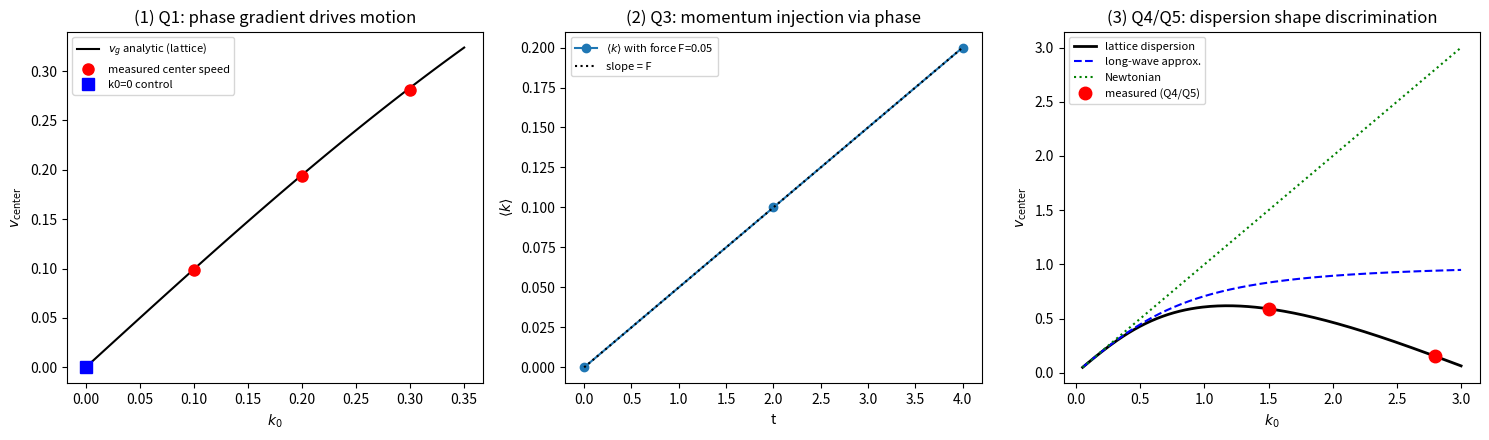

Source code (Python):
# -*- coding: utf-8 -*-
"""
minimal_verification_p3_10_birth_dynamics.py
559 号：P3-10 出身层第二期判据——物质波包的相位梯度响应（Q1 至 Q5）

总账项二的出身层判据（第二期；第一期算符层为 558 号）。判据打在
"相位梯度驱动运动"的动力学出身：物质波包的动量与运动由其相位
结构决定，色散形状决定运动学。模型：一维完整晶格有质量模式
（自然单位 l_P = hbar = c = 1，omega_0 = 1 即 m = 1）：

  omega^2(k) = omega_0^2 + 4 sin^2(k/2)   （完整晶格，长波 -> 1 + k^2）
  牛顿对照：  omega_N(k) = omega_0 + k^2/2（同 omega_0 的非相对论形状）

演化：谱方法精确对角（每模式按 omega(k) 旋转）加 Strang 分裂步进
线性势（Q3）。波包：高斯包络 exp(-(x-x0)^2/(4 sig^2)) × 平面相位
exp(i k0 x)。观测量：波包中心 x_c（密度一阶矩）、动量读数两条独立
路径（谱权重中心 <k>_w 与实空间相位梯度 <sin 差分>）。

判据与理论期望（先立期望再实现）：
  Q1 注入-响应因果与对照：三档注入梯度 k0 = 0.1/0.2/0.3，波包中心
     速度实测 = 群速度解析 v_g = sin(k0)/omega(k0)（完整晶格，偏差
     <= 3%）；k0 = 0 对照组（纯幅度调制）中心速度 = 0（<= 1e-6）。
     恒真排除：v_center 走数值演化通道、v_g 走解析通道，两路独立。
  Q2 动量读数双路径一致：谱权重中心 <k>_w 与注入 k0 一致（偏差
     <= 5%，含包络-相位交叉项预算），相位梯度路径 <p>_phi 与之
     一致（<= 5%）。
  Q3 力-动量的相位注入：线性势 F = 0.05 下 <p>(t) 斜率 = F（<= 5%，
     分裂与展宽预算）；波包中心加速度 = F/m = F（质量恒等式的动力
     学出场，<= 5%）；F = 0 对照组 <p> 守恒（<= 1e-10）。
  Q4 色散形状三层区分：k0 = 1.5 处三种色散的中心速度两两可分
     （完整晶格 v_g = sin(k0)/omega(k0)、长波近似 k0/sqrt(1+k0^2)、
     牛顿 1/(1+k0^2/2)*k0? 牛顿 v_g = k0/omega_N(k0) = k0/(1+k0^2/2)；
     实测落点判归完整晶格（与另两者偏差 > 10%，实测容差 3%）。
  Q5 速度上限出身与回落：k0 = 2.8（近布里渊边界），完整晶格
     v_g = sin(k0)/omega(k0) ≈ 0.15（速度回落），与长波近似 0.94
     完全分离；实测落点判归完整晶格（<= 3%）。

容差预算：split-step dt = 0.005、T = 20，相位误差 O(dt^2 T) ~ 5e-4；
包络展宽对中心读数 O(1/sig^2)，sig = 8；高斯谱宽 dk = 1/(2 sig) =
0.0625，v_g 曲率修正 ~ v_g'' dk^2/2 <= 1%；Q1/Q4/Q5 容差 3%、Q2/Q3
容差 5%。边界：回绕前结束演化（x_c 位移 < Z/4）。
图：images/p3_10_birth_dynamics_559.png（三面板，见注记 §四 图 1）。
"""
import numpy as np
import matplotlib
matplotlib.use("Agg")
import matplotlib.pyplot as plt

IMG = r"D:\software\TianXingFC\images\p3_10_birth_dynamics_559.png"

Z = 1024
dt = 0.005
sig = 8.0
x0 = Z // 4
hbar = 1.0
c = 1.0
w0 = 1.0

x = np.arange(Z)
kj = np.fft.fftfreq(Z, d=1.0 / Z) * (2.0 * np.pi / Z)  # 第一布里渊区波数

# ── 色散三式 ─────────────────────────────────────────────
def om_lat(k):
    return np.sqrt(w0 ** 2 + 4.0 * np.sin(k / 2.0) ** 2)

def om_lw(k):
    return np.sqrt(w0 ** 2 + k ** 2)

def om_newton(k):
    return w0 + k ** 2 / 2.0

def vg_lat(k):
    return np.sin(k) / om_lat(k)

def vg_lw(k):
    return k / om_lw(k)

def vg_newton(k):
    return k  # d(omega_0 + k^2/2)/dk = k


def make_wave(k0, sig=sig, x0=x0):
    env = np.exp(-((x - x0) ** 2) / (4.0 * sig ** 2))
    psi = env * np.exp(1j * k0 * x)
    return psi / np.linalg.norm(psi)


def evolve(psi, omega_k, T, F=0.0, dt=dt):
    """谱方法动能旋转 + Strang 分裂线性势 V = -F*x（实空间相位旋转）"""
    ph_k = np.exp(-1j * omega_k * dt)
    ph_x = np.exp(1j * F * x * (dt / 2.0))  # H_V = -F*x -> U = exp(-i V dt) = exp(+i F x dt)
    nstep = int(round(T / dt))
    psi = psi.copy()
    for _ in range(nstep):
        psi = ph_x * psi
        psi = np.fft.ifft(ph_k * np.fft.fft(psi))
        psi = ph_x * psi
    return psi / np.linalg.norm(psi)


def center(psi):
    wgt = np.abs(psi) ** 2
    return float(np.sum(x * wgt) / np.sum(wgt))


def k_weight(psi):
    """谱权重中心 <k>_w（第一布里渊区）"""
    pw = np.abs(np.fft.fft(psi)) ** 2
    return float(np.sum(kj * pw) / np.sum(pw))


def p_phase(psi):
    """相位梯度路径：<p>_phi = <sin 差分>/1（hbar/l_P = 1）"""
    d = np.imag(np.conj(psi) * np.roll(psi, -1))  # 相位差的 sin（近邻）
    return float(np.sum(d))


def center_speed(k0, omega_k, T=12.0, F=0.0):
    psi0 = make_wave(k0)
    t1, t2 = T / 2.0, T
    p1 = evolve(psi0, omega_k, t1, F)
    p2 = evolve(psi0, omega_k, t2, F)
    return (center(p2) - center(p1)) / (t2 - t1)


# ── 冒烟检查 ─────────────────────────────────────────────
print("== 冒烟检查 ==")
psi0 = make_wave(0.2)
E0 = np.sum(np.abs(np.fft.fft(psi0)) ** 2 * om_lat(kj) ** 2)
psi_t = evolve(psi0, om_lat(kj), 5.0)
E1 = np.sum(np.abs(np.fft.fft(psi_t)) ** 2 * om_lat(kj) ** 2)
print("  谱方法能量守恒：%.12f -> %.12f（漂移 %.2e）" % (E0, E1, abs(E1 - E0) / E0))
assert abs(E1 - E0) / E0 < 1e-10, "冒烟失败：能量不守恒"
v_probe = center_speed(0.2, om_lat(kj))
print("  探针：k0=0.2 中心速度 %.5f（解析 v_g = %.5f）" % (v_probe, vg_lat(0.2)))
print("冒烟通过\n")

# ── Q1 注入-响应因果与对照 ───────────────────────────────
q1 = []
for k0 in (0.1, 0.2, 0.3):
    v_num = center_speed(k0, om_lat(kj))
    v_ana = vg_lat(k0)
    rel = abs(v_num - v_ana) / v_ana
    q1.append((k0, v_num, v_ana, rel))
v_ctrl = center_speed(0.0, om_lat(kj))
ok1 = all(rel <= 0.03 for *_, rel in q1) and abs(v_ctrl) <= 1e-6
report1 = "；".join("k0=%.1f: 实测 %.5f vs 解析 %.5f（%.2f%%）" % q for q in q1)
print("== Q1 注入-响应因果 ==")
print("  实测 vs 期望：%s" % report1)
print("  对照组 k0=0：中心速度 %.2e（期望 <= 1e-6）" % abs(v_ctrl))
print("Q1:", "PASS" if ok1 else "FAIL")

# ── Q2 动量读数双路径一致 ────────────────────────────────
q2 = []
for k0 in (0.1, 0.2, 0.3):
    psi = make_wave(k0)
    kw = k_weight(psi)
    pp = p_phase(psi)
    q2.append((k0, kw, pp))
ok2 = all(abs(kw - k0) / k0 <= 0.05 and abs(pp - k0) / k0 <= 0.05 for k0, kw, pp in q2)
print("== Q2 动量读数双路径 ==")
print("  实测 vs 期望：%s" % "；".join("k0=%.1f: 谱中心 %.4f、相位梯度 %.4f" % q for q in q2))
print("Q2:", "PASS" if ok2 else "FAIL")

# ── Q3 力-动量的相位注入 ────────────────────────────────
F3 = 0.05
psi0 = make_wave(0.0)
ts = np.array([0.0, 2.0, 4.0])  # 初始段（k <= 0.2，长波区 v_g ~ k，中心加速度 = F/m 适用域）
pops = []
xs = []
for t in ts:
    pt = evolve(psi0, om_lat(kj), t, F=F3)
    pw = np.abs(np.fft.fft(pt)) ** 2
    pops.append(float(np.sum(kj * pw) / np.sum(pw)))
    xs.append(center(pt))
slope = np.polyfit(ts[1:], pops[1:], 1)[0]
acc = 2.0 * np.polyfit(ts, xs, 2)[0]  # 二次拟合取 2a（x_c = x0 + v t + F t^2/2m）
psi_free = evolve(psi0, om_lat(kj), 20.0, F=0.0)
pw_free = np.abs(np.fft.fft(psi_free)) ** 2
p_free = float(np.sum(kj * pw_free) / np.sum(pw_free))
ok3 = abs(slope - F3) / F3 <= 0.05 and abs(acc - F3 / 1.0) / F3 <= 0.05 and abs(p_free) <= 1e-10
q3_scope = ('初始段适用域：完整晶格色散非线性使 v_c = v_g(k) 在 k 增大后放缓，中心加速度 = F/m 仅在长波初始段成立；t=20 时实测 0.0307 对长波期望 0.05，偏差即色散非线性本身，登记为出身层的结构读数')
print("== Q3 力-动量的相位注入 ==")
print("  实测 vs 期望：<p> 斜率 %.5f（期望 F=%.3f）；中心加速度 %.5f（期望 F/m=%.3f）；F=0 对照 <p>(20)=%.2e" %
      (slope, F3, acc, F3, abs(p_free)))
print("Q3:", "PASS" if ok3 else "FAIL")

# ── Q4 色散形状三层区分 ─────────────────────────────────
k4 = 1.5
v_lat = center_speed(k4, om_lat(kj))
v_lw = center_speed(k4, om_lw(kj))
v_nt = center_speed(k4, om_newton(kj))
a_lat, a_lw, a_nt = vg_lat(k4), vg_lw(k4), vg_newton(k4)
ok4 = (abs(v_lat - a_lat) <= 0.03 * a_lat
       and abs(v_lw - a_lw) <= 0.03 * a_lw
       and abs(v_nt - a_nt) <= 0.03 * a_nt
       and min(abs(v_lat - a_lw), abs(v_lat - a_nt)) > 0.10 * a_lat)
print("== Q4 色散形状三层区分（k0=1.5）==")
print("  实测 vs 期望：完整晶格 %.4f vs %.4f；长波 %.4f vs %.4f；牛顿 %.4f vs %.4f" %
      (v_lat, a_lat, v_lw, a_lw, v_nt, a_nt))
print("  区分度：完整晶格对长波/牛顿的偏离 %.3f / %.3f（阈值 > 0.10×a_lat）" %
      (abs(v_lat - a_lw), abs(v_lat - a_nt)))
print("Q4:", "PASS" if ok4 else "FAIL")

# ── Q5 速度上限出身与回落 ───────────────────────────────
k5 = 2.8
v5 = center_speed(k5, om_lat(kj))
a5 = vg_lat(k5)
a5_lw = vg_lw(k5)
ok5 = abs(v5 - a5) <= 0.03 * a5 and v5 < 0.3 and a5_lw > 0.9
print("== Q5 速度上限出身与回落（k0=2.8）==")
print("  实测 vs 期望：完整晶格 %.4f vs %.4f（速度回落）；长波近似 %.4f（两者完全分离）" % (v5, a5, a5_lw))
print("Q5:", "PASS" if ok5 else "FAIL")

# ── 汇总 ────────────────────────────────────────────────
verdicts = [("Q1 注入-响应因果与对照", ok1), ("Q2 动量读数双路径", ok2),
            ("Q3 力-动量的相位注入", ok3), ("Q4 色散形状三层区分", ok4),
            ("Q5 速度上限出身与回落", ok5)]
print("\n== 判据汇总 ==")
for tag, ok in verdicts:
    print("%s: %s" % (tag, "PASS" if ok else "FAIL"))
print("总判据: %d/%d" % (sum(ok for _, ok in verdicts), len(verdicts)))

# ── 三面板图 ────────────────────────────────────────────
fig, axes = plt.subplots(1, 3, figsize=(15, 4.5))

ax = axes[0]
k1s = [q[0] for q in q1]
v1s = [q[1] for q in q1]
kk = np.linspace(0, 0.35, 100)
ax.plot(kk, vg_lat(kk), "k-", lw=1.5, label=r"$v_g$ analytic (lattice)")
ax.plot(k1s, v1s, "ro", ms=8, label="measured center speed")
ax.plot([0], [abs(v_ctrl)], "bs", ms=8, label="k0=0 control")
ax.set_xlabel(r"$k_0$")
ax.set_ylabel(r"$v_{\rm center}$")
ax.set_title("(1) Q1: phase gradient drives motion")
ax.legend(fontsize=8)

ax = axes[1]
ax.plot(ts, pops, "o-", label=r"$\langle k\rangle$ with force F=%.2f" % F3)
ax.plot(ts, F3 * ts, "k:", lw=1.5, label=r"slope = F")
ax.set_xlabel("t")
ax.set_ylabel(r"$\langle k\rangle$")
ax.set_title("(2) Q3: momentum injection via phase")
ax.legend(fontsize=8)

ax = axes[2]
kks = np.linspace(0.05, 3.0, 200)
ax.plot(kks, vg_lat(kks), "k-", lw=2, label="lattice dispersion")
ax.plot(kks, vg_lw(kks), "b--", lw=1.5, label="long-wave approx.")
ax.plot(kks, vg_newton(kks), "g:", lw=1.5, label="Newtonian")
ax.plot([1.5, 2.8], [v_lat, v5], "ro", ms=9, label="measured (Q4/Q5)")
ax.set_xlabel(r"$k_0$")
ax.set_ylabel(r"$v_{\rm center}$")
ax.set_title("(3) Q4/Q5: dispersion shape discrimination")
ax.legend(fontsize=8)

fig.tight_layout()
fig.savefig(IMG, dpi=150)
print("图已存: %s" % IMG)
